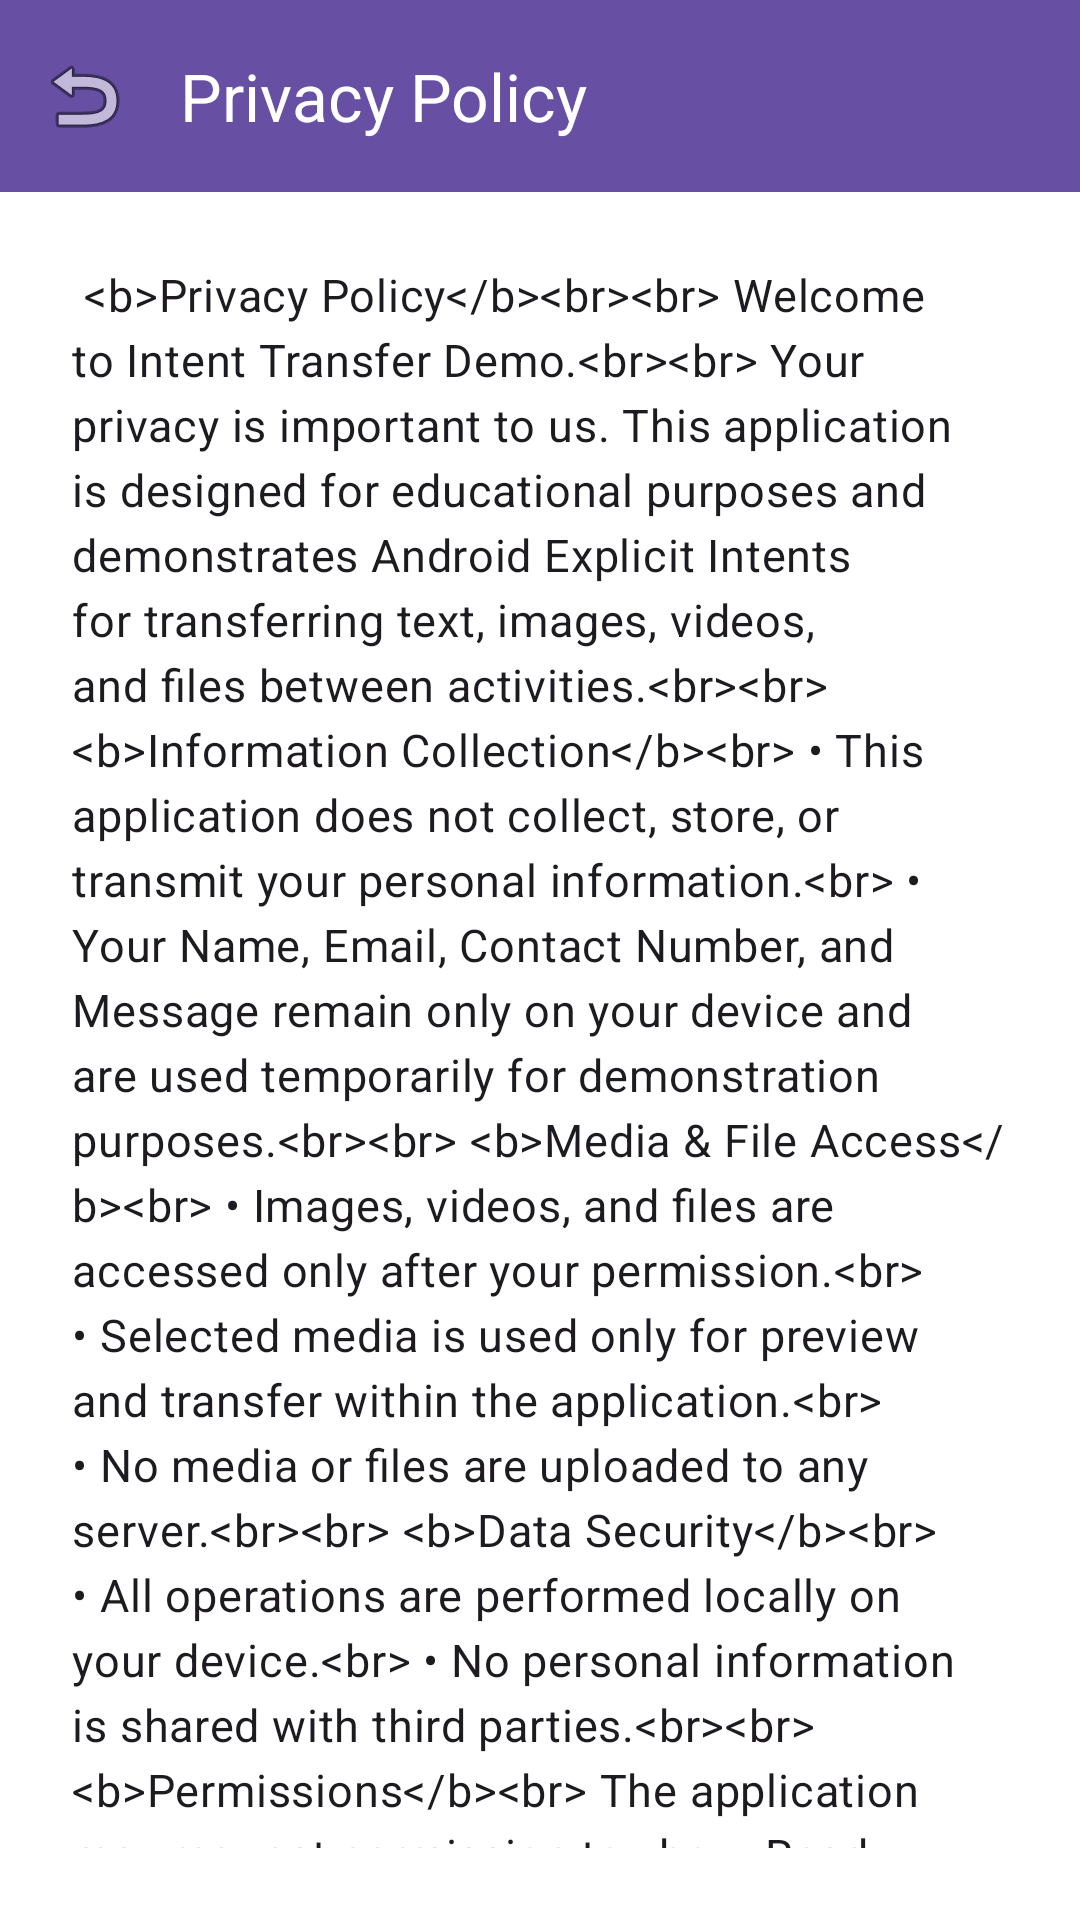

This screen was rendered from an Android layout file. Write that file and the resources it references.
<!-- AndroidManifest.xml: application theme Theme.IntentTransferDemo -->
<!-- res/layout/activity_privacy_policy.xml -->
<?xml version="1.0" encoding="utf-8"?>
<androidx.coordinatorlayout.widget.CoordinatorLayout xmlns:android="http://schemas.android.com/apk/res/android"
    xmlns:app="http://schemas.android.com/apk/res-auto"
    android:layout_width="match_parent"
    android:layout_height="match_parent">

    <com.google.android.material.appbar.AppBarLayout
        android:layout_width="match_parent"
        android:layout_height="wrap_content">

        <com.google.android.material.appbar.MaterialToolbar
            android:id="@+id/toolbar"
            android:layout_width="match_parent"
            android:layout_height="?attr/actionBarSize"
            android:background="?attr/colorPrimary"
            app:navigationIcon="@android:drawable/ic_menu_revert"
            app:title="Privacy Policy"
            app:titleTextColor="@color/white" />

    </com.google.android.material.appbar.AppBarLayout>

    <androidx.core.widget.NestedScrollView
        android:layout_width="match_parent"
        android:layout_height="match_parent"
        android:padding="24dp"
        app:layout_behavior="@string/appbar_scrolling_view_behavior">

        <TextView
            android:id="@+id/tvPrivacyPolicy"
            android:layout_width="match_parent"
            android:layout_height="wrap_content"
            android:text="@string/privacy_policy_text"
            android:lineSpacingExtra="4dp"
            android:textAppearance="?attr/textAppearanceBodyMedium"
            android:textSize="15sp" />

    </androidx.core.widget.NestedScrollView>

</androidx.coordinatorlayout.widget.CoordinatorLayout>
<!-- resources referenced by this layout -->
<resources>
  <color name="white">#FFFFFFFF</color>
  <string name="privacy_policy_text">
  &lt;b&gt;Privacy Policy&lt;/b&gt;&lt;br&gt;&lt;br&gt;
  Welcome to Intent Transfer Demo.&lt;br&gt;&lt;br&gt;
  Your privacy is important to us. This application is designed for educational purposes and demonstrates Android Explicit Intents for transferring text, images, videos, and files between activities.&lt;br&gt;&lt;br&gt;
  &lt;b&gt;Information Collection&lt;/b&gt;&lt;br&gt;
  • This application does not collect, store, or transmit your personal information.&lt;br&gt;
  • Your Name, Email, Contact Number, and Message remain only on your device and are used temporarily for demonstration purposes.&lt;br&gt;&lt;br&gt;
  &lt;b&gt;Media &amp;amp; File Access&lt;/b&gt;&lt;br&gt;
  • Images, videos, and files are accessed only after your permission.&lt;br&gt;
  • Selected media is used only for preview and transfer within the application.&lt;br&gt;
  • No media or files are uploaded to any server.&lt;br&gt;&lt;br&gt;
  &lt;b&gt;Data Security&lt;/b&gt;&lt;br&gt;
  • All operations are performed locally on your device.&lt;br&gt;
  • No personal information is shared with third parties.&lt;br&gt;&lt;br&gt;
  &lt;b&gt;Permissions&lt;/b&gt;&lt;br&gt;
  The application may request permission to:&lt;br&gt;
  • Read images&lt;br&gt;
  • Read videos&lt;br&gt;
  • Read documents&lt;br&gt;&lt;br&gt;
  These permissions are used only to allow you to select media and files.&lt;br&gt;&lt;br&gt;
  &lt;b&gt;Contact&lt;/b&gt;&lt;br&gt;
  For any questions or suggestions, contact:&lt;br&gt;&lt;br&gt;
  ritish1808@gmail.com
      </string>
  <style name="Theme.IntentTransferDemo" parent="Theme.Material3.DayNight.NoActionBar">
          <item name="colorPrimary">@color/md_theme_light_primary</item>
          <item name="colorOnPrimary">@color/md_theme_light_onPrimary</item>
          <item name="colorPrimaryContainer">@color/md_theme_light_primaryContainer</item>
          <item name="colorOnPrimaryContainer">@color/md_theme_light_onPrimaryContainer</item>
          <item name="colorSecondary">@color/md_theme_light_secondary</item>
          <item name="colorOnSecondary">@color/md_theme_light_onSecondary</item>
          <item name="colorSecondaryContainer">@color/md_theme_light_secondaryContainer</item>
          <item name="colorOnSecondaryContainer">@color/md_theme_light_onSecondaryContainer</item>
          <item name="android:windowBackground">@color/white</item>
          <item name="android:statusBarColor">@color/md_theme_light_primary</item>
      </style>
  <color name="md_theme_light_primary">#6750A4</color>
  <color name="md_theme_light_onPrimary">#FFFFFF</color>
  <color name="md_theme_light_primaryContainer">#EADDFF</color>
  <color name="md_theme_light_onPrimaryContainer">#21005D</color>
  <color name="md_theme_light_secondary">#625B71</color>
  <color name="md_theme_light_onSecondary">#FFFFFF</color>
  <color name="md_theme_light_secondaryContainer">#E8DEF8</color>
  <color name="md_theme_light_onSecondaryContainer">#1D192B</color>
</resources>
